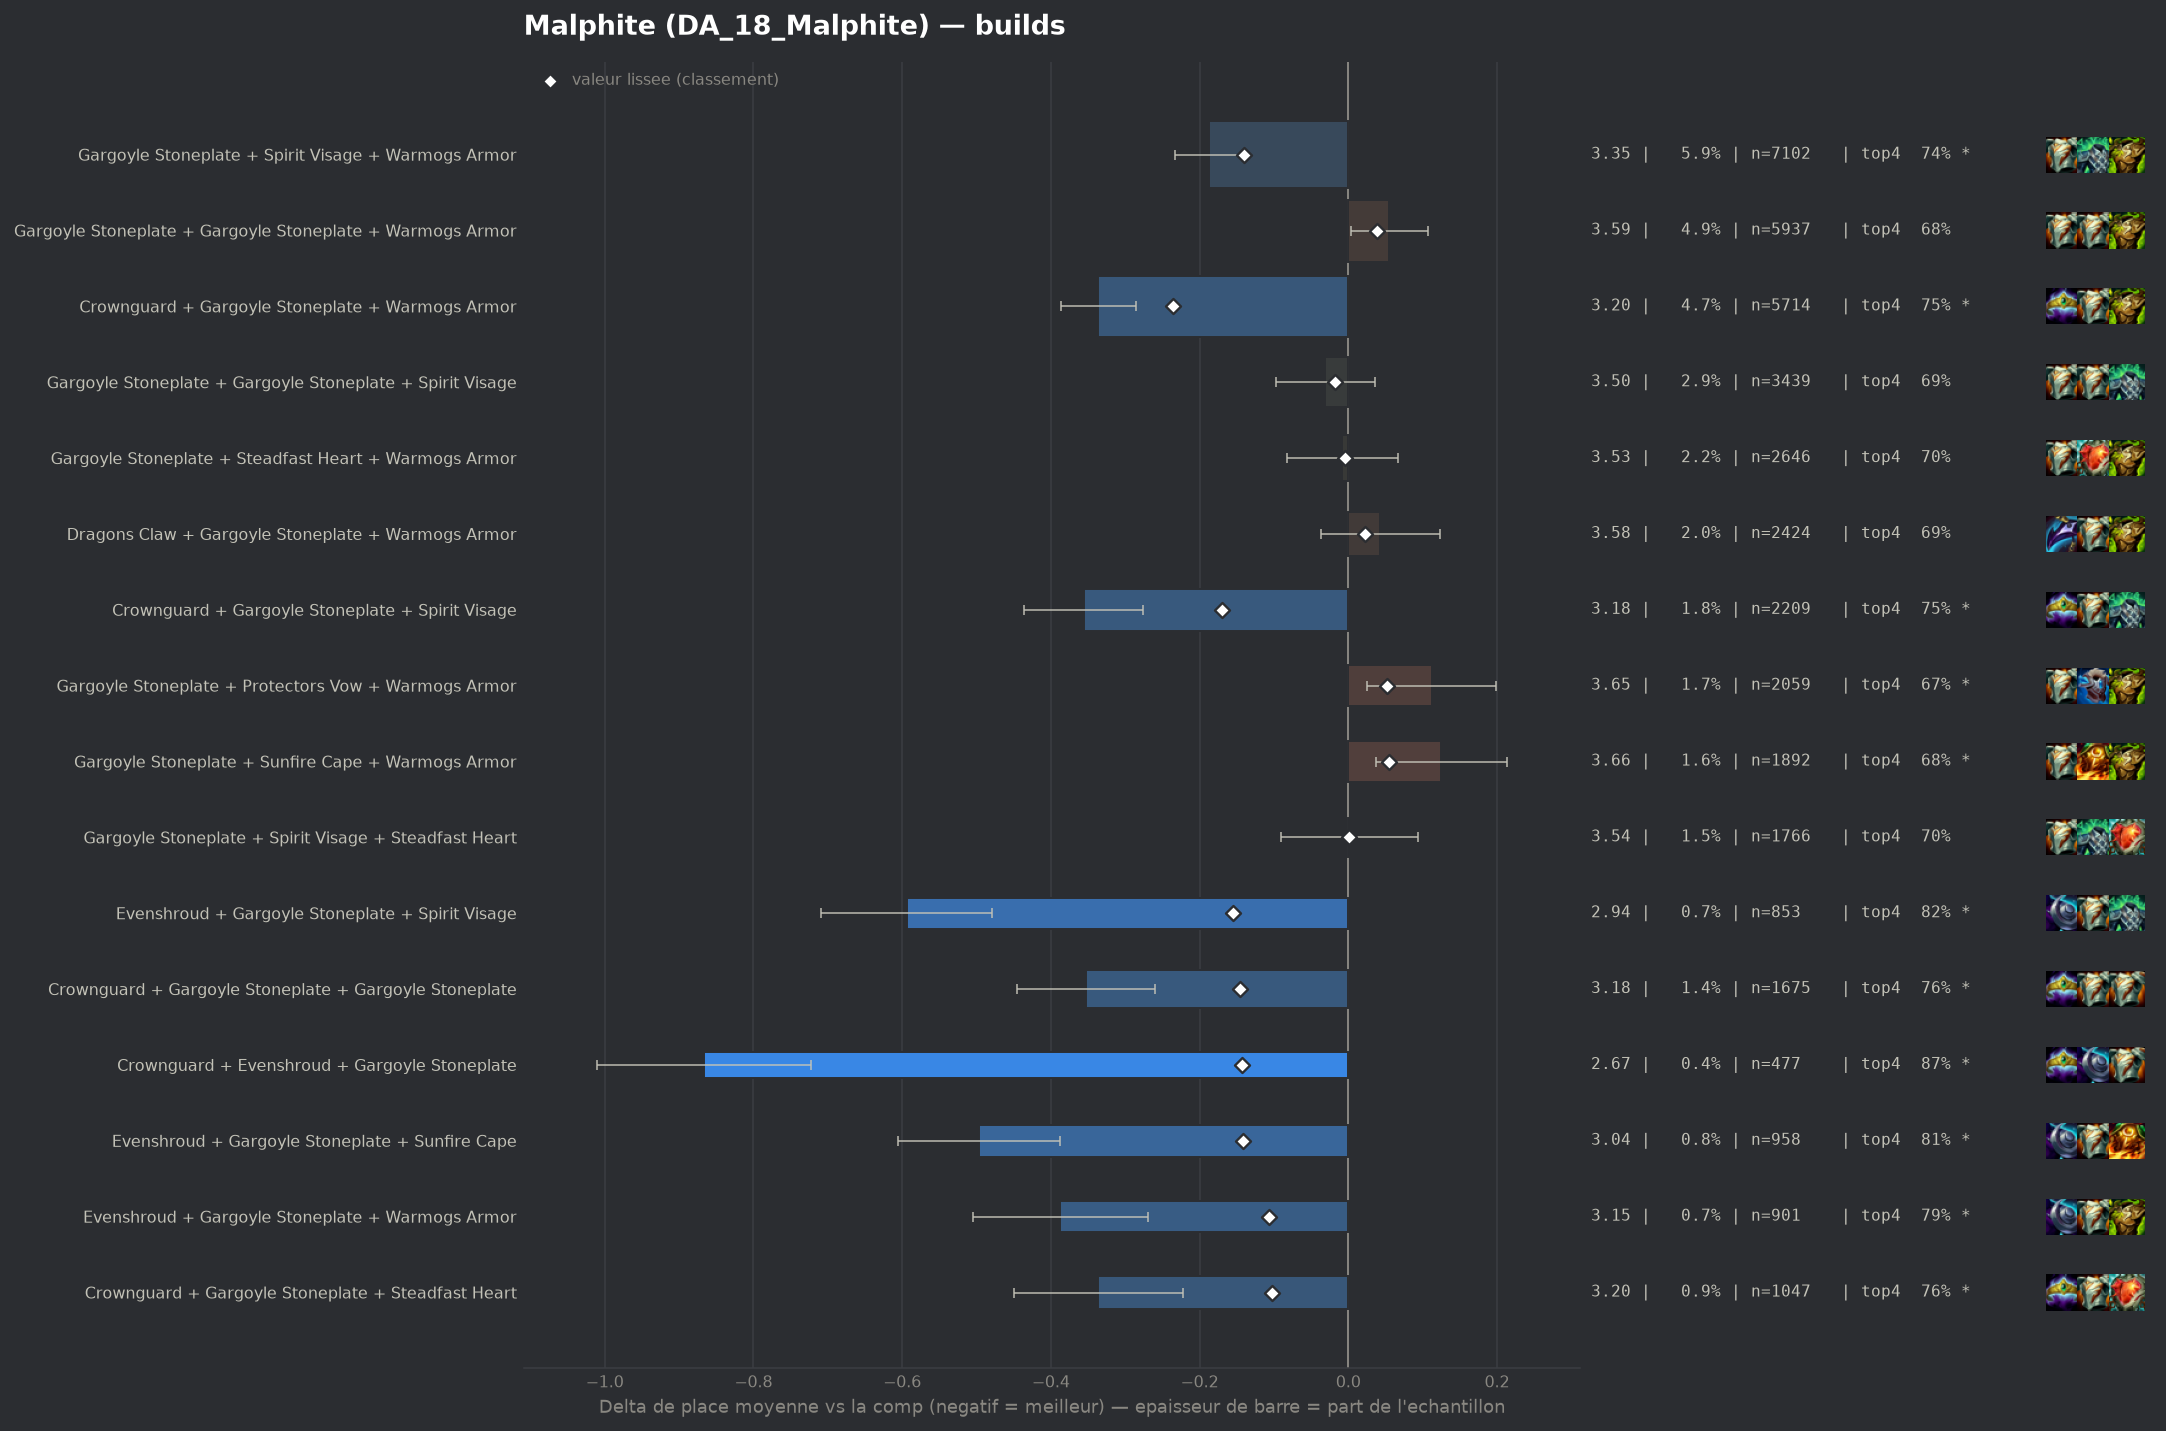

The data file committed next to this chart (first rows):
group, label, n, share, avg_place, shrunk_avg, score, d_avg, d_avg_pess, impact, d_top4, win, top2, top4, sd, z, p, significant
populaire, Crownguard + Gargoyle Stoneplate + Warmo…, 5714, 0.04742, 3.199, 3.299, -0.236, -0.336, -0.286, 0.0112, 0.0602, 0.2146, 0.4489, 0.7536, 1.897, -13.06, 0.0, True
populaire, Crownguard + Gargoyle Stoneplate + Spiri…, 2209, 0.01833, 3.179, 3.365, -0.17, -0.356, -0.276, 0.0031, 0.0613, 0.2214, 0.4595, 0.7546, 1.905, -8.7, 0.0, True
pepite, Evenshroud + Gargoyle Stoneplate + Spiri…, 853, 0.007079, 2.941, 3.38, -0.155, -0.594, -0.479, 0.0011, 0.1261, 0.2052, 0.4936, 0.8195, 1.707, -10.11, 0.0, True
pepite, Crownguard + Gargoyle Stoneplate + Gargo…, 1675, 0.0139, 3.183, 3.391, -0.145, -0.353, -0.26, 0.002, 0.0672, 0.2227, 0.449, 0.7606, 1.913, -7.49, 0.0, True
pepite, Crownguard + Evenshroud + Gargoyle Stone…, 477, 0.003959, 2.669, 3.392, -0.143, -0.867, -0.722, 0.0006, 0.1766, 0.2642, 0.5577, 0.87, 1.608, -11.73, 0.0, True
pepite, Evenshroud + Gargoyle Stoneplate + Sunfi…, 958, 0.007951, 3.039, 3.394, -0.141, -0.497, -0.388, 0.0011, 0.1187, 0.1848, 0.4572, 0.8121, 1.71, -8.94, 0.0, True
populaire, Gargoyle Stoneplate + Spirit Visage + Wa…, 7102, 0.05894, 3.348, 3.395, -0.14, -0.188, -0.142, 0.0083, 0.0418, 0.1818, 0.4079, 0.7351, 1.903, -8.06, 0.0, True
pepite, Evenshroud + Gargoyle Stoneplate + Warmo…, 901, 0.007478, 3.148, 3.43, -0.106, -0.388, -0.27, 0.0008, 0.0957, 0.182, 0.4406, 0.7891, 1.794, -6.46, 0.0, True
pepite, Crownguard + Gargoyle Stoneplate + Stead…, 1047, 0.008689, 3.2, 3.434, -0.102, -0.336, -0.222, 0.0009, 0.0678, 0.2111, 0.4336, 0.7612, 1.864, -5.8, 0.0, True
, Bramble Vest + Crownguard + Gargoyle Sto…, 396, 0.003286, 2.977, 3.457, -0.079, -0.558, -0.382, 0.0003, 0.1122, 0.2374, 0.4899, 0.8056, 1.781, -6.22, 0.0, True
, Dragons Claw + Evenshroud + Gargoyle Sto…, 272, 0.002257, 2.846, 3.465, -0.07, -0.69, -0.484, 0.0002, 0.1265, 0.2243, 0.5441, 0.8199, 1.729, -6.57, 0.0, True
, Crownguard + Dragons Claw + Gargoyle Sto…, 583, 0.004838, 3.22, 3.474, -0.062, -0.316, -0.159, 0.0003, 0.0579, 0.2264, 0.4443, 0.7513, 1.932, -3.94, 8e-05, True
, Evenshroud + Gargoyle Stoneplate + Gargo…, 393, 0.003262, 3.122, 3.477, -0.058, -0.413, -0.231, 0.0002, 0.0598, 0.1985, 0.4809, 0.7532, 1.838, -4.45, 1e-05, True
, Crownguard + Spirit Visage + Warmogs Arm…, 421, 0.003494, 3.152, 3.478, -0.057, -0.383, -0.202, 0.0002, 0.0691, 0.2114, 0.4703, 0.7625, 1.894, -4.14, 3e-05, True
, Emblem Brawler + Gargoyle Stoneplate + W…, 391, 0.003245, 3.146, 3.481, -0.054, -0.39, -0.202, 0.0002, 0.0662, 0.2148, 0.4757, 0.7596, 1.887, -4.07, 5e-05, True
, Crownguard + Evenshroud + Warmogs Armor, 165, 0.001369, 2.697, 3.482, -0.054, -0.838, -0.59, 0.0001, 0.149, 0.2545, 0.5758, 0.8424, 1.627, -6.61, 0.0, True
, Crownguard + Evenshroud + Spirit Visage, 145, 0.001203, 2.586, 3.481, -0.054, -0.949, -0.678, 0.0001, 0.1825, 0.3172, 0.5862, 0.8759, 1.663, -6.87, 0.0, True
, Crownguard + Gargoyle Stoneplate + Prote…, 729, 0.00605, 3.314, 3.484, -0.051, -0.221, -0.075, 0.0003, 0.0446, 0.2167, 0.4294, 0.738, 2.011, -2.96, 0.00306, True
, Crownguard + Evenshroud + Sunfire Cape, 140, 0.001162, 2.614, 3.485, -0.051, -0.921, -0.666, 0.0001, 0.1995, 0.2429, 0.5929, 0.8929, 1.538, -7.08, 0.0, True
, Gargoyle Stoneplate + Spirit Visage + Sp…, 529, 0.00439, 3.257, 3.485, -0.05, -0.278, -0.115, 0.0002, 0.0552, 0.2155, 0.4234, 0.7486, 1.914, -3.34, 0.00085, True
, Evenshroud + Spirit Visage + Sunfire Cap…, 206, 0.00171, 2.922, 3.487, -0.048, -0.613, -0.393, 0.0001, 0.1319, 0.2087, 0.4709, 0.8252, 1.605, -5.47, 0.0, True
, Gargoyle Stoneplate + Protectors Vow + S…, 1340, 0.01112, 3.409, 3.49, -0.045, -0.126, -0.022, 0.0005, 0.0201, 0.1836, 0.403, 0.7134, 1.946, -2.36, 0.01809, True
, Evenshroud + Gargoyle Stoneplate + Stead…, 318, 0.002639, 3.154, 3.491, -0.044, -0.381, -0.18, 0.0001, 0.1054, 0.195, 0.4497, 0.7987, 1.825, -3.72, 0.0002, True
, Evenshroud + Spirit Visage + Warmogs Arm…, 227, 0.001884, 3.04, 3.493, -0.043, -0.496, -0.269, 0.0001, 0.0952, 0.2115, 0.4626, 0.7885, 1.742, -4.28, 2e-05, True
, Bramble Vest + Evenshroud + Gargoyle Sto…, 193, 0.001602, 2.974, 3.494, -0.042, -0.561, -0.324, 0.0001, 0.1149, 0.1917, 0.4974, 0.8083, 1.677, -4.64, 0.0, True
, Bramble Vest + Gargoyle Stoneplate + Spi…, 1034, 0.008581, 3.399, 3.495, -0.041, -0.136, -0.017, 0.0004, 0.032, 0.1896, 0.3907, 0.7253, 1.946, -2.24, 0.02539, True
, Evenshroud + Gargoyle Stoneplate + Prote…, 391, 0.003245, 3.253, 3.496, -0.039, -0.282, -0.089, 0.0001, 0.0688, 0.1969, 0.445, 0.7621, 1.94, -2.87, 0.0041, True
, Evenshroud + Sunfire Cape + Warmogs Armo…, 227, 0.001884, 3.088, 3.497, -0.038, -0.447, -0.244, 0.0001, 0.1128, 0.1233, 0.4581, 0.8062, 1.563, -4.31, 2e-05, True
, Crownguard + Evenshroud + Steadfast Hear…, 93, 0.0007718, 2.602, 3.501, -0.035, -0.933, -0.641, 0.0, 0.1991, 0.2366, 0.5591, 0.8925, 1.438, -6.25, 0.0, True
, Bramble Vest + Gargoyle Stoneplate + Gar…, 540, 0.004482, 3.356, 3.502, -0.033, -0.18, -0.018, 0.0001, 0.027, 0.1852, 0.4111, 0.7204, 1.913, -2.18, 0.02937, True
, Bramble Vest + Gargoyle Stoneplate + War…, 1625, 0.01349, 3.455, 3.503, -0.032, -0.081, 0.0, 0.0004, 0.0174, 0.1668, 0.3834, 0.7108, 1.919, -1.68, 0.09302, False
, Crownguard + Dragons Claw + Spirit Visag…, 177, 0.001469, 3.062, 3.503, -0.032, -0.473, -0.197, 0.0, 0.1202, 0.2429, 0.4746, 0.8136, 1.872, -3.36, 0.00078, True
, Bramble Vest + Crownguard + Warmogs Armo…, 155, 0.001286, 3.006, 3.503, -0.032, -0.529, -0.234, 0.0, 0.1002, 0.2452, 0.5032, 0.7935, 1.872, -3.52, 0.00044, True
, Emblem Brawler + Gargoyle Stoneplate + S…, 253, 0.0021, 3.237, 3.507, -0.028, -0.298, -0.064, 0.0001, 0.0576, 0.1937, 0.4466, 0.751, 1.896, -2.5, 0.01249, True
, Lightshield Crest + Gargoyle Stoneplate …, 176, 0.001461, 3.159, 3.51, -0.026, -0.376, -0.092, 0.0, 0.0509, 0.25, 0.4489, 0.7443, 1.924, -2.59, 0.00954, True
, Dragons Claw + Evenshroud + Spirit Visag…, 108, 0.0008963, 2.963, 3.511, -0.025, -0.572, -0.288, 0.0, 0.1307, 0.1574, 0.4722, 0.8241, 1.509, -3.94, 8e-05, True
, Evenshroud + Steadfast Heart + Warmogs A…, 117, 0.000971, 3.009, 3.511, -0.024, -0.527, -0.2, 0.0, 0.1357, 0.1966, 0.4872, 0.8291, 1.805, -3.16, 0.0016, True
, Evenshroud + Protectors Vow + Sunfire Ca…, 104, 0.0008631, 3.01, 3.514, -0.022, -0.526, -0.181, 0.0, 0.0566, 0.2308, 0.5096, 0.75, 1.795, -2.99, 0.00283, True
, Crownguard + Gargoyle Stoneplate + Ionic…, 224, 0.001859, 3.286, 3.514, -0.021, -0.25, 0.0, 0.0, 0.0477, 0.25, 0.4062, 0.7411, 1.991, -1.87, 0.06083, False
, Dragons Claw + Evenshroud + Warmogs Armo…, 131, 0.001087, 3.13, 3.514, -0.021, -0.406, -0.091, 0.0, 0.0852, 0.2443, 0.4351, 0.7786, 1.839, -2.52, 0.01163, True
, Evenshroud + Protectors Vow + Spirit Vis…, 116, 0.0009627, 3.069, 3.514, -0.021, -0.466, -0.141, 0.0, 0.0911, 0.2328, 0.4397, 0.7845, 1.789, -2.81, 0.00503, True
, Emblem Vanguard + Gargoyle Stoneplate + …, 104, 0.0008631, 3.038, 3.515, -0.021, -0.497, -0.108, 0.0, 0.0855, 0.3077, 0.4904, 0.7788, 2.024, -2.5, 0.01232, True
, Crownguard + Evenshroud + Protectors Vow, 87, 0.000722, 2.92, 3.514, -0.021, -0.616, -0.253, 0.0, 0.1457, 0.1954, 0.5287, 0.8391, 1.724, -3.33, 0.00087, True
, Emblem Juggernaut + Gargoyle Stoneplate …, 277, 0.002299, 3.339, 3.515, -0.02, -0.196, 0.0, 0.0, 0.0286, 0.2238, 0.4152, 0.722, 1.996, -1.63, 0.1027, False
, Crownguard + Crownguard + Gargoyle Stone…, 268, 0.002224, 3.336, 3.515, -0.02, -0.199, 0.0, 0.0, 0.038, 0.194, 0.4328, 0.7313, 1.968, -1.66, 0.09738, False
, Evenshroud + Steadfast Heart + Sunfire C…, 92, 0.0007635, 2.989, 3.515, -0.02, -0.546, -0.224, 0.0, 0.1653, 0.1848, 0.4457, 0.8587, 1.578, -3.32, 0.0009, True
, Emblem Brawler + Dragons Claw + Gargoyle…, 74, 0.0006141, 2.851, 3.515, -0.02, -0.684, -0.284, 0.0, 0.1174, 0.2703, 0.5, 0.8108, 1.753, -3.36, 0.00079, True
, Bramble Vest + Dragons Claw + Evenshroud, 70, 0.0005809, 2.814, 3.515, -0.02, -0.721, -0.382, 0.0, 0.1638, 0.1857, 0.4857, 0.8571, 1.447, -4.17, 3e-05, True
, Dragons Claw + Gargoyle Stoneplate + Spi…, 1488, 0.01235, 3.487, 3.517, -0.019, -0.049, 0.0, 0.0002, 0.0042, 0.1815, 0.3837, 0.6976, 1.967, -0.95, 0.342, False
, Dragons Claw + Gargoyle Stoneplate + Ste…, 616, 0.005112, 3.44, 3.516, -0.019, -0.095, 0.0, 0.0001, 0.0225, 0.1851, 0.3653, 0.7159, 1.912, -1.23, 0.217, False
, Emblem Juggernaut + Gargoyle Stoneplate …, 183, 0.001519, 3.262, 3.516, -0.019, -0.273, 0.0, 0.0, 0.0607, 0.224, 0.4481, 0.7541, 2.058, -1.79, 0.07298, False
, Bramble Vest + Crownguard + Evenshroud, 49, 0.0004067, 2.571, 3.516, -0.019, -0.964, -0.518, 0.0, 0.2046, 0.2653, 0.5714, 0.898, 1.591, -4.24, 2e-05, True
populaire, Gargoyle Stoneplate + Gargoyle Stoneplat…, 3439, 0.02854, 3.505, 3.517, -0.018, -0.031, 0.0, 0.0005, 0.0004, 0.1733, 0.3792, 0.6938, 1.961, -0.91, 0.3638, False
, Lightshield Crest + Gargoyle Stoneplate …, 334, 0.002772, 3.389, 3.518, -0.018, -0.146, 0.0, 0.0, 0.0162, 0.1826, 0.4222, 0.7096, 1.969, -1.35, 0.1758, False
, Emblem Brawler + Crownguard + Gargoyle S…, 101, 0.0008382, 3.089, 3.517, -0.018, -0.446, -0.069, 0.0, 0.0492, 0.2673, 0.495, 0.7426, 1.935, -2.32, 0.02054, True
, Crownguard + Dragons Claw + Warmogs Armo…, 255, 0.002116, 3.353, 3.518, -0.017, -0.182, 0.0, 0.0, 0.0282, 0.1882, 0.4353, 0.7216, 1.979, -1.47, 0.1415, False
, Adaptive Helm + Evenshroud + Gargoyle St…, 132, 0.001095, 3.212, 3.519, -0.017, -0.323, -0.0, 0.0, 0.0339, 0.1818, 0.4848, 0.7273, 1.891, -1.96, 0.04973, False
, The Indomitable + Crownguard + Gargoyle …, 107, 0.000888, 3.14, 3.519, -0.017, -0.395, -0.046, 0.0, 0.073, 0.1682, 0.4953, 0.7664, 1.842, -2.22, 0.02654, True
, Dragons Claw + Evenshroud + Sunfire Cape, 94, 0.0007801, 3.074, 3.518, -0.017, -0.461, -0.089, 0.0, 0.0832, 0.2234, 0.4681, 0.7766, 1.841, -2.43, 0.01525, True
, Crownguard + Dragons Claw + Steadfast He…, 88, 0.0007303, 3.045, 3.518, -0.017, -0.49, -0.089, 0.0, 0.1021, 0.2614, 0.4773, 0.7955, 1.918, -2.39, 0.01664, True
... 284 more rows
